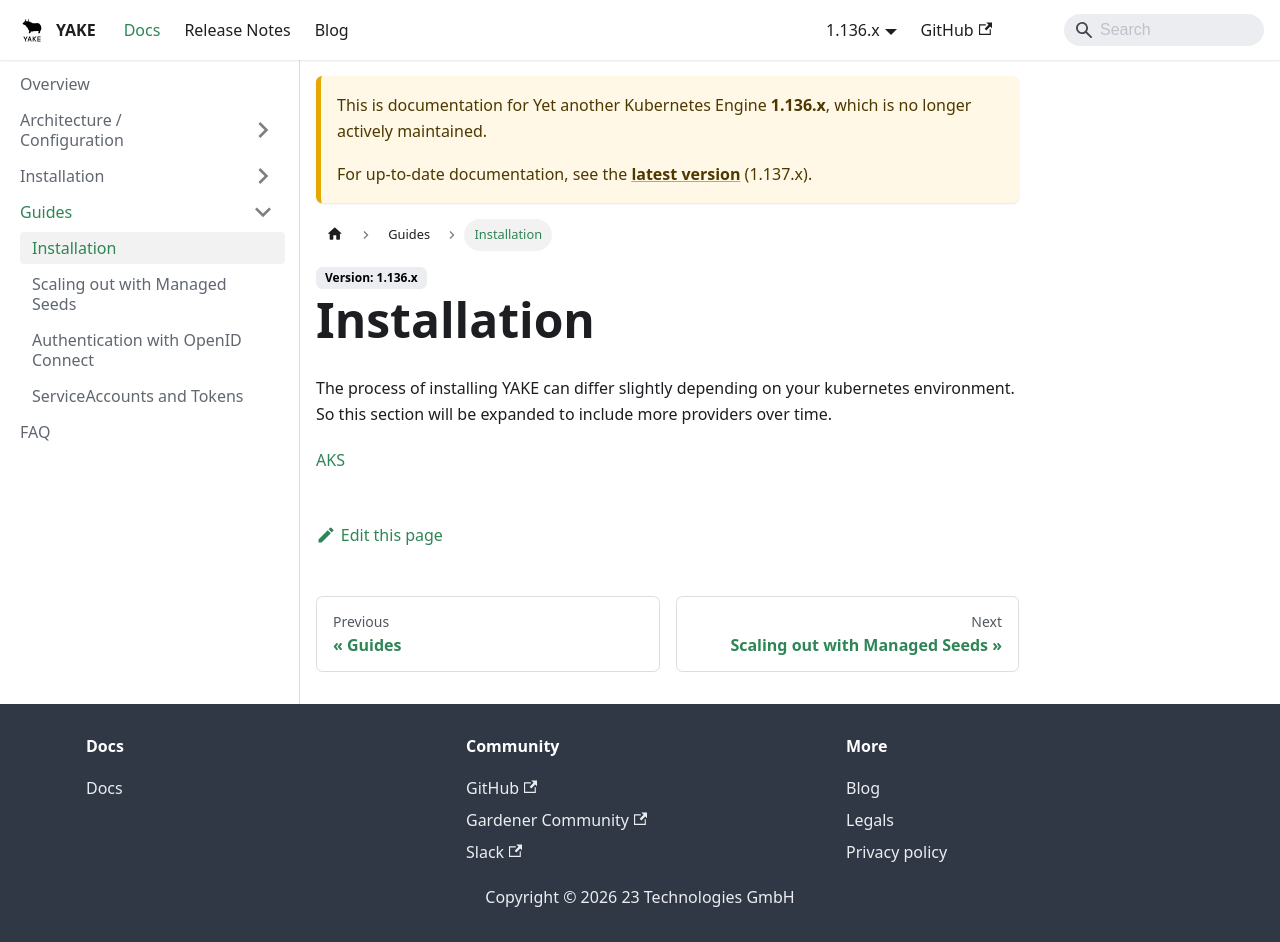

repository: YAKEcloud/yake · page: docs/1.136.x/guides/installation/index.html · generator: docusaurus

---
sidebar_position: 10
---

# Installation

The process of installing YAKE can differ slightly depending on your kubernetes environment. So this section will be expanded to include more providers over time.

[AKS](https://github.com/YAKEcloud/yake-install-examples/tree/main/azure)
